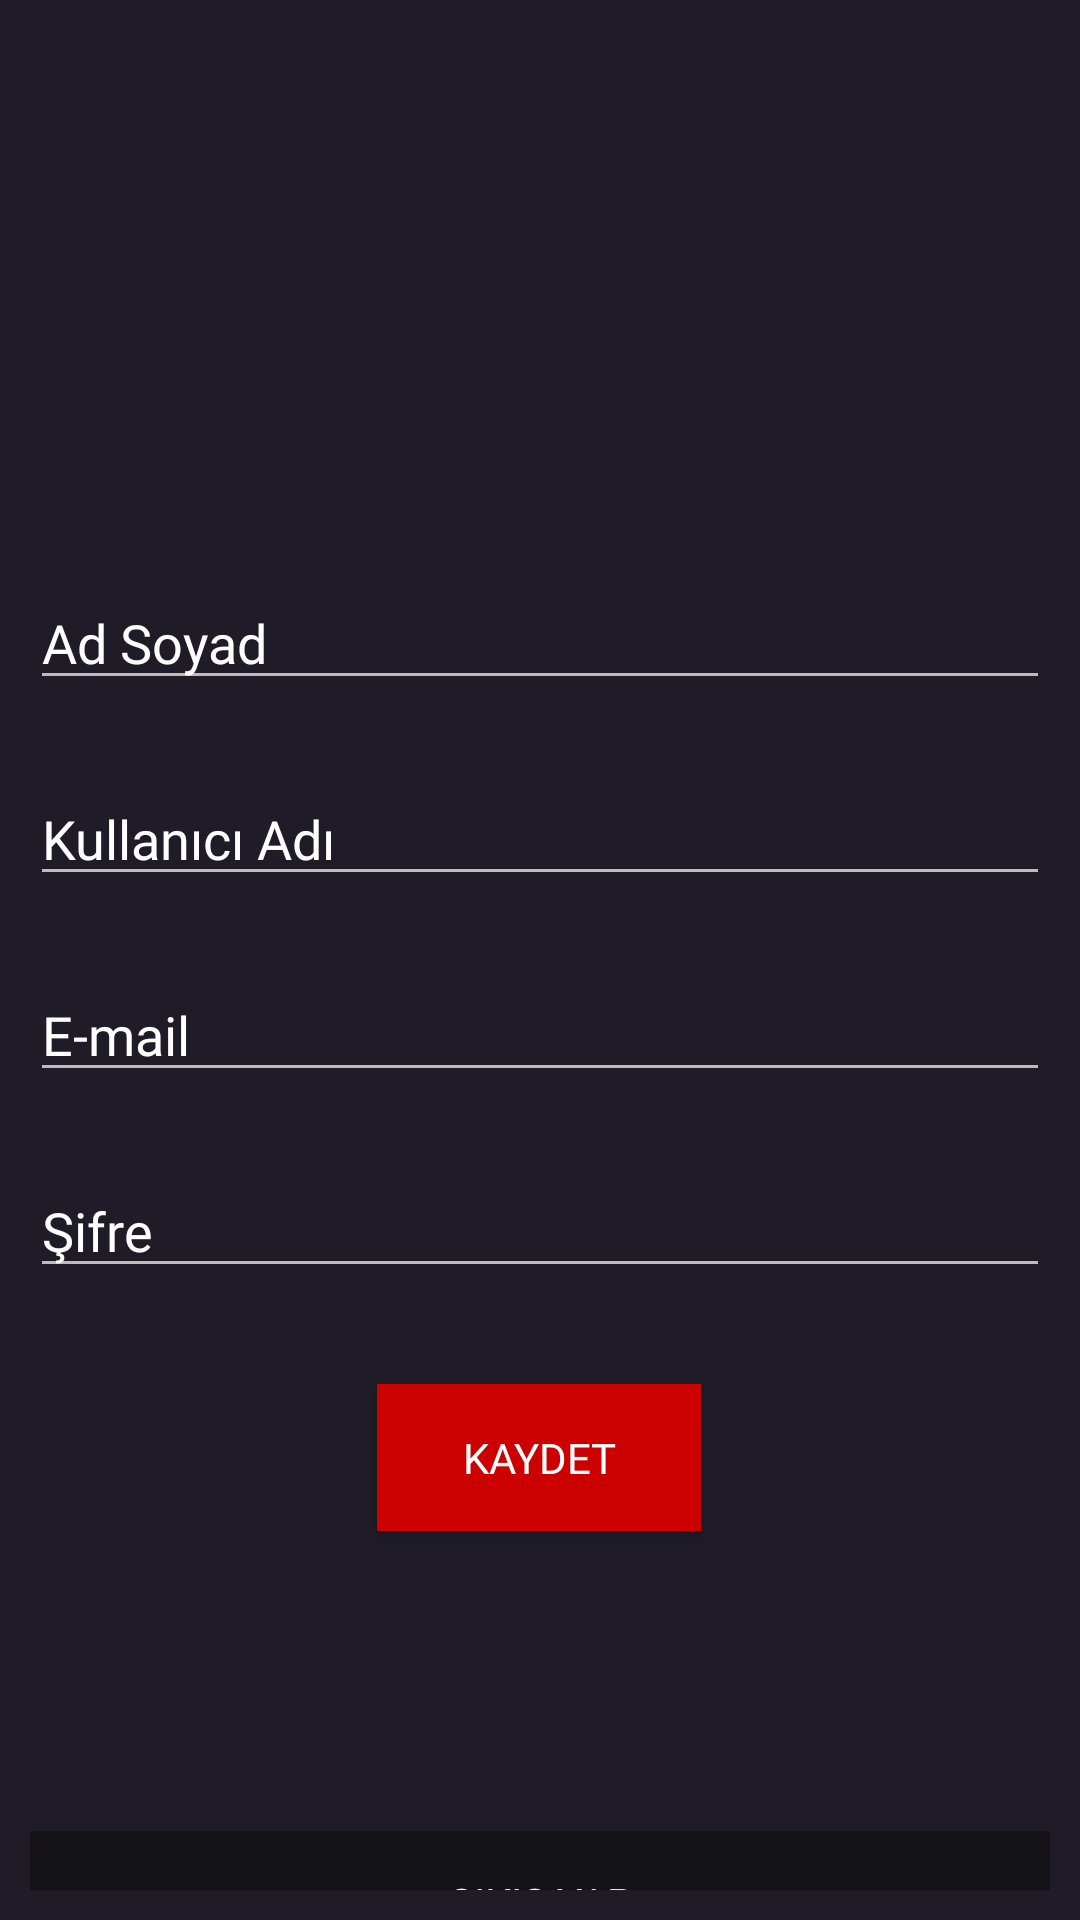

Produce the Android XML layout that renders to this screen, including the resource entries it uses.
<!-- AndroidManifest.xml: activity theme Theme.AppCompat.NoActionBar -->
<!-- res/layout/activity_settings.xml -->
<?xml version="1.0" encoding="utf-8"?>
<androidx.constraintlayout.widget.ConstraintLayout xmlns:android="http://schemas.android.com/apk/res/android"
    xmlns:app="http://schemas.android.com/apk/res-auto"
    xmlns:tools="http://schemas.android.com/tools"
    android:layout_width="match_parent"
    android:layout_height="match_parent"
    android:background="@color/purple_700"
    android:gravity="center"
    android:padding="10dp"
    tools:context=".MainActivity">


    <EditText
        android:id="@+id/settings_password"
        android:layout_width="0dp"
        android:layout_height="wrap_content"
        android:layout_marginTop="16dp"
        android:layout_marginBottom="16dp"
        android:ems="10"
        android:fontFamily="@font/montserrat"
        android:hint="Şifre"
        android:inputType="textPassword"
        android:textColor="#FFFFFF"
        android:textColorHint="#FFFFFF"
        app:layout_constraintBottom_toTopOf="@+id/setting_savebutton"
        app:layout_constraintEnd_toEndOf="parent"
        app:layout_constraintStart_toStartOf="parent"
        app:layout_constraintTop_toBottomOf="@+id/settings_email"
        tools:ignore="TouchTargetSizeCheck" />

    <EditText
        android:id="@+id/settings_fullname"
        android:layout_width="0dp"
        android:layout_height="wrap_content"
        android:layout_marginTop="48dp"
        android:layout_marginBottom="8dp"
        android:ems="10"
        android:fontFamily="@font/montserrat"
        android:hint="Ad Soyad"
        android:inputType="textPersonName"
        android:textColor="#FFFFFF"
        android:textColorHint="#FFFFFF"
        app:layout_constraintBottom_toTopOf="@+id/settings_username"
        app:layout_constraintEnd_toEndOf="parent"
        app:layout_constraintStart_toStartOf="parent"
        app:layout_constraintTop_toBottomOf="@+id/setting_pp"
        tools:ignore="TouchTargetSizeCheck" />

    <EditText
        android:id="@+id/settings_email"
        android:layout_width="0dp"
        android:layout_height="wrap_content"
        android:layout_marginTop="16dp"
        android:layout_marginBottom="8dp"
        android:ems="10"
        android:fontFamily="@font/montserrat"
        android:hint="E-mail"
        android:inputType="textPersonName"
        android:textColor="#FFFFFF"
        android:textColorHint="#FFFFFF"
        app:layout_constraintBottom_toTopOf="@+id/settings_password"
        app:layout_constraintEnd_toEndOf="parent"
        app:layout_constraintStart_toStartOf="parent"
        app:layout_constraintTop_toBottomOf="@+id/settings_username"
        tools:ignore="TouchTargetSizeCheck" />

    <EditText
        android:id="@+id/settings_username"
        android:layout_width="0dp"
        android:layout_height="wrap_content"
        android:layout_marginTop="16dp"
        android:layout_marginBottom="8dp"
        android:ems="10"
        android:fontFamily="@font/montserrat"
        android:hint="Kullanıcı Adı"
        android:inputType="textPersonName"
        android:textColor="#FFFFFF"
        android:textColorHint="#FFFFFF"
        app:layout_constraintBottom_toTopOf="@+id/settings_email"
        app:layout_constraintEnd_toEndOf="parent"
        app:layout_constraintStart_toStartOf="parent"
        app:layout_constraintTop_toBottomOf="@+id/settings_fullname"
        tools:ignore="TouchTargetSizeCheck" />

    <ImageView
        android:id="@+id/setting_pp"
        android:layout_width="170dp"
        android:layout_height="170dp"
        android:layout_marginTop="32dp"
        app:layout_constraintEnd_toEndOf="parent"
        app:layout_constraintStart_toStartOf="parent"
        app:layout_constraintTop_toTopOf="parent"
        app:srcCompat="@drawable/p2" />

    <Button
        android:id="@+id/setting_savebutton"
        android:layout_width="108dp"
        android:layout_height="49dp"
        android:layout_marginTop="16dp"
        android:layout_marginBottom="100dp"
        android:background="#cc0000"
        android:fontFamily="@font/montserrat_bold"
        android:onClick="update"
        android:text="Kaydet"
        android:textColor="#FFFFFF"
        app:layout_constraintBottom_toTopOf="@+id/logout"
        app:layout_constraintEnd_toEndOf="parent"
        app:layout_constraintHorizontal_bias="0.498"
        app:layout_constraintStart_toStartOf="parent"
        app:layout_constraintTop_toBottomOf="@+id/settings_password" />

    <ImageButton
        android:id="@+id/edit_button"
        android:layout_width="wrap_content"
        android:layout_height="wrap_content"
        android:background="#6DFFFFFF"
        app:layout_constraintBottom_toBottomOf="@+id/setting_pp"
        app:layout_constraintEnd_toEndOf="parent"
        app:layout_constraintHorizontal_bias="0.689"
        app:layout_constraintStart_toStartOf="parent"
        app:layout_constraintTop_toTopOf="@+id/setting_pp"
        app:layout_constraintVertical_bias="0.0"
        app:srcCompat="@drawable/edit"
        tools:ignore="TouchTargetSizeCheck,SpeakableTextPresentCheck" />

    <Button
        android:id="@+id/logout"
        android:layout_width="0dp"
        android:layout_height="wrap_content"
        android:layout_marginBottom="40dp"
        android:background="#940E0E0E"
        android:fontFamily="@font/montserrat"
        android:text="Çıkış Yap"
        android:textColor="#FFFFFF"
        app:layout_constraintBottom_toBottomOf="parent"
        app:layout_constraintEnd_toEndOf="parent"
        app:layout_constraintStart_toStartOf="parent"
        app:layout_constraintTop_toBottomOf="@+id/setting_savebutton"
        app:layout_constraintVertical_bias="0.934" />

</androidx.constraintlayout.widget.ConstraintLayout>
<!-- resources referenced by this layout -->
<resources>
  <color name="purple_700">#1F1C27</color>
  <!-- drawable p2 (drawable) -->
  <vector android:height="30dp" android:tint="#483D8B"
      android:viewportHeight="24" android:viewportWidth="24"
      android:width="30dp" xmlns:android="http://schemas.android.com/apk/res/android">
      <path android:fillColor="@android:color/white" android:pathData="M12,2C6.48,2 2,6.48 2,12s4.48,10 10,10 10,-4.48 10,-10S17.52,2 12,2zM12,5c1.66,0 3,1.34 3,3s-1.34,3 -3,3 -3,-1.34 -3,-3 1.34,-3 3,-3zM12,19.2c-2.5,0 -4.71,-1.28 -6,-3.22 0.03,-1.99 4,-3.08 6,-3.08 1.99,0 5.97,1.09 6,3.08 -1.29,1.94 -3.5,3.22 -6,3.22z"/>
  </vector>
</resources>
